Photos from the image-classification dataset "data" in the GitHub repository atharv-Aade/Plant-Disease-Detection. Its 2 classes are: healthy, infected.

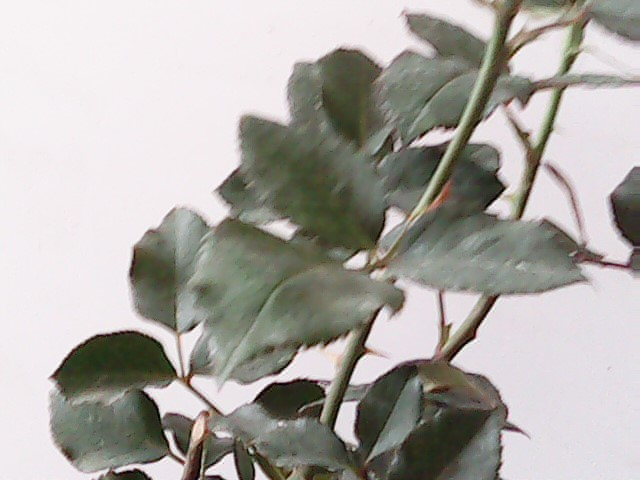
Label: healthy

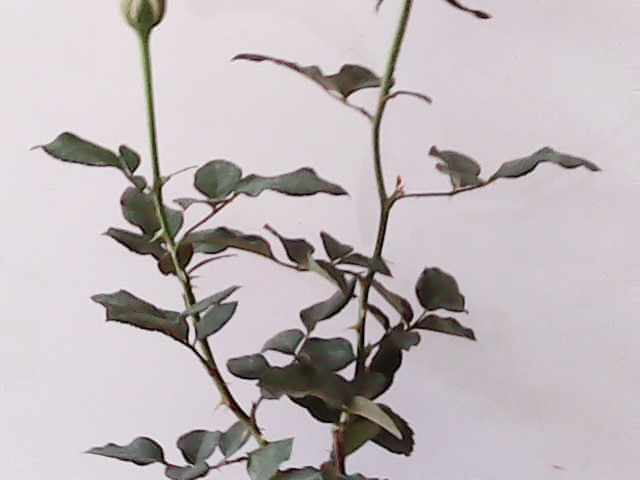
Label: healthy

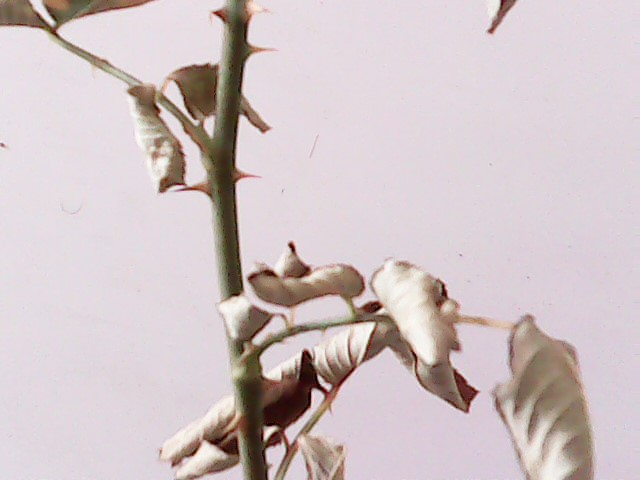
Label: infected

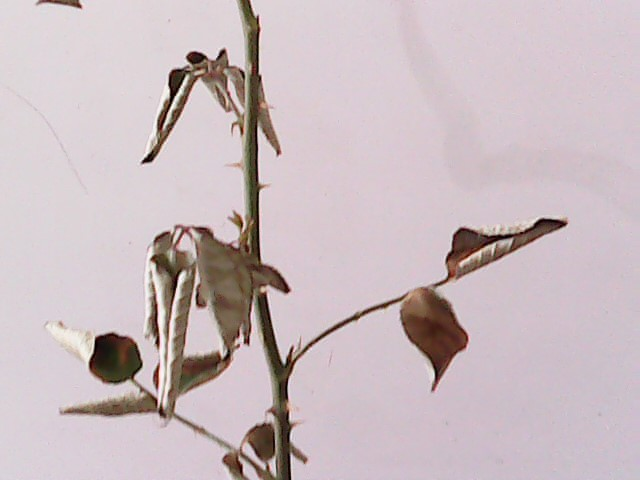
Label: infected

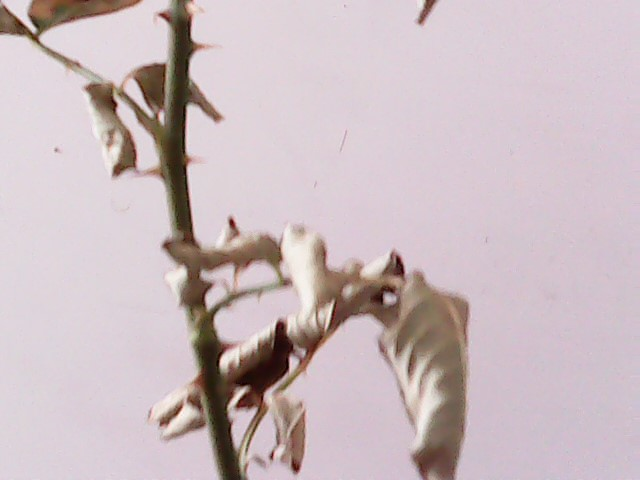
Label: infected

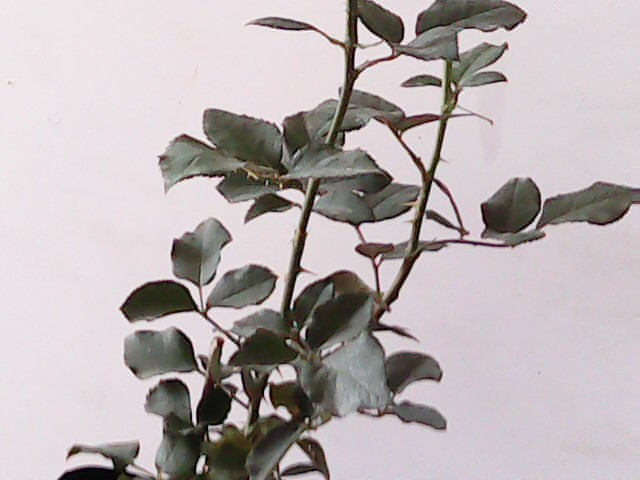
Label: healthy
